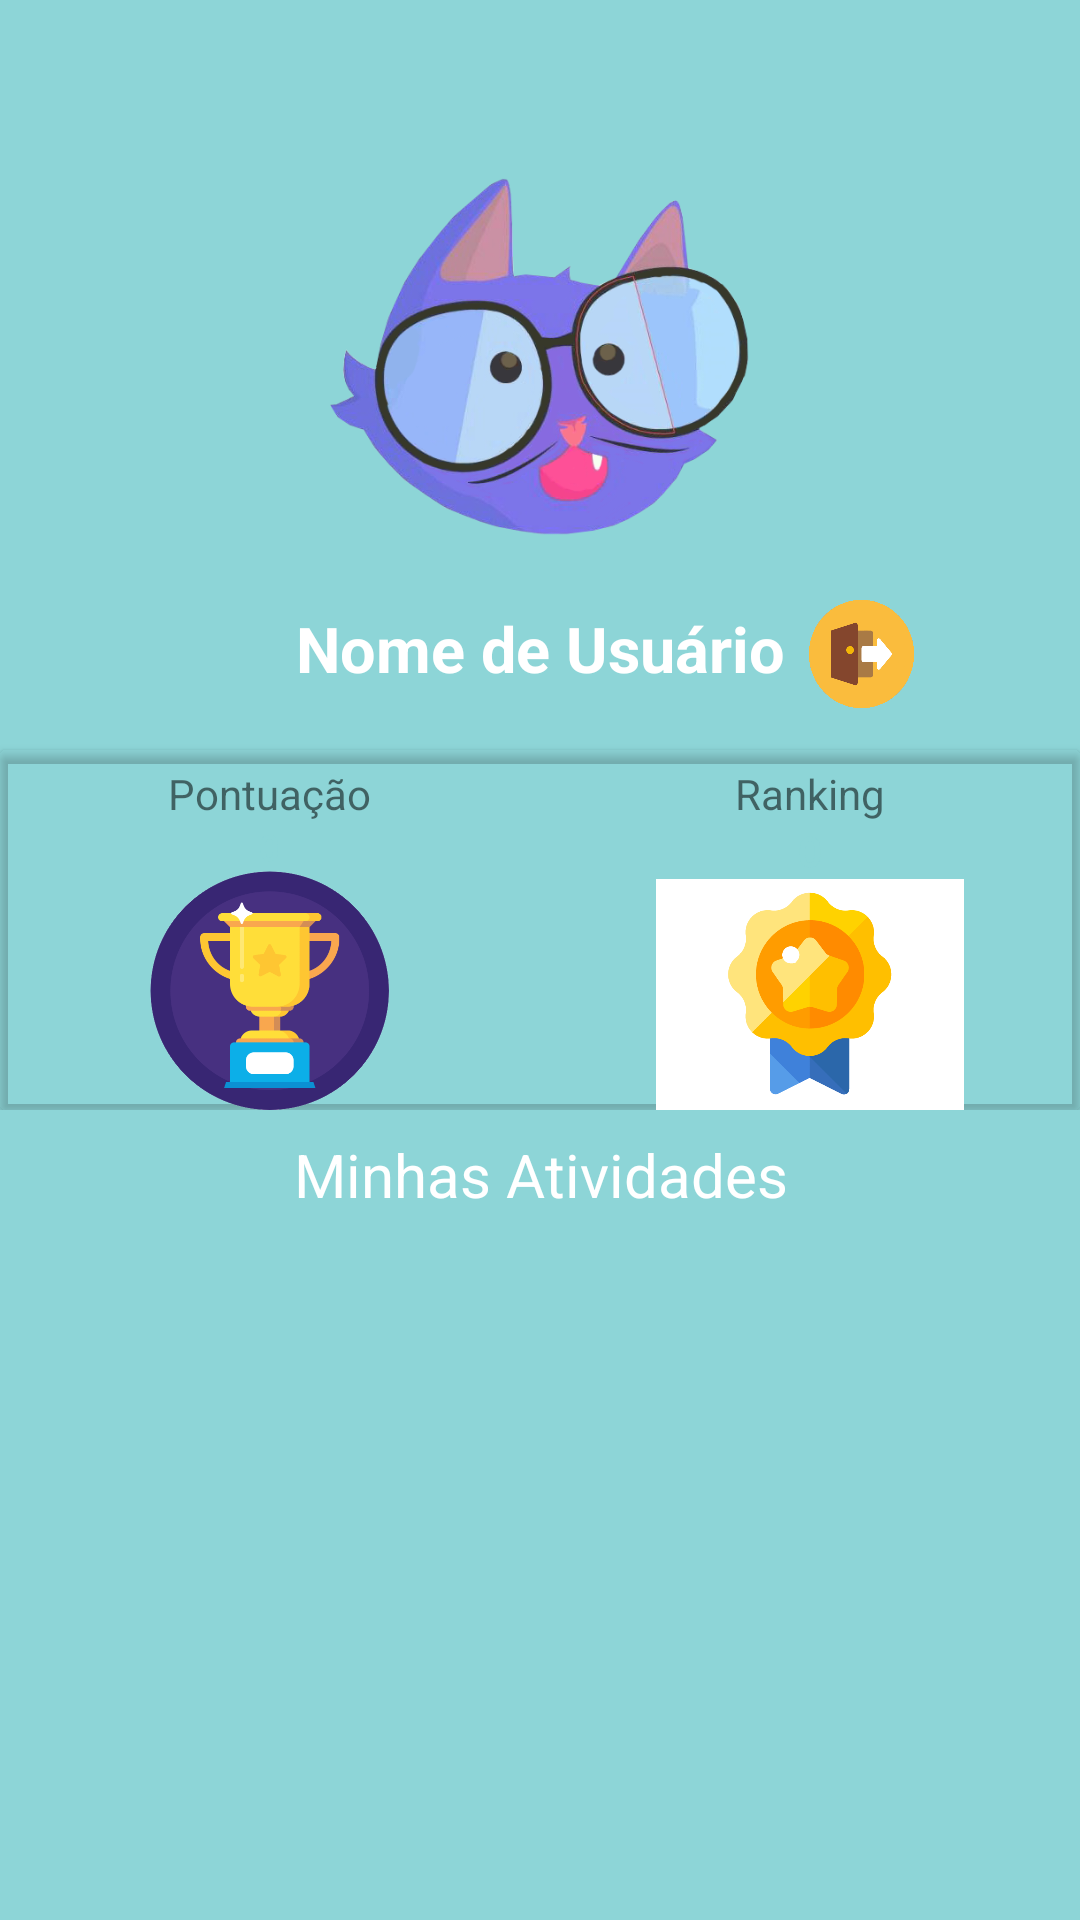

This screen was rendered from an Android layout file. Write that file and the resources it references.
<!-- AndroidManifest.xml: application theme AppTheme -->
<!-- res/layout/fragment_perfil.xml -->
<?xml version="1.0" encoding="utf-8"?>
<RelativeLayout xmlns:android="http://schemas.android.com/apk/res/android"
    xmlns:app="http://schemas.android.com/apk/res-auto"
    xmlns:tools="http://schemas.android.com/tools"
    android:layout_width="match_parent"
    android:layout_height="match_parent"
    android:orientation="horizontal"
    android:background="@color/colorPrimary">


    <RelativeLayout
        android:layout_width="match_parent"
        android:layout_height="370dp">

        <android.support.constraint.ConstraintLayout
            android:layout_width="match_parent"
            android:layout_height="350dp"
            android:background="@color/colorPrimary"
            android:orientation="vertical">

            <ImageView
                android:id="@+id/image_perfil"
                android:layout_width="150dp"
                android:layout_height="150dp"
                android:layout_gravity="center_horizontal"
                android:layout_marginStart="8dp"
                android:layout_marginTop="44dp"
                android:layout_marginEnd="8dp"
                android:src="@drawable/cat"
                app:layout_constraintEnd_toEndOf="parent"
                app:layout_constraintStart_toStartOf="parent"
                app:layout_constraintTop_toTopOf="parent" />

            <TextView
                android:id="@+id/name_perfil"
                android:layout_width="wrap_content"
                android:layout_height="wrap_content"
                android:layout_gravity="center_horizontal"
                android:layout_marginStart="8dp"
                android:layout_marginTop="8dp"
                android:layout_marginEnd="8dp"
                android:text="Nome de Usuário"
                android:textColor="#fff"
                android:textSize="21sp"
                android:textStyle="bold"
                app:layout_constraintEnd_toEndOf="parent"
                app:layout_constraintStart_toStartOf="parent"
                app:layout_constraintTop_toBottomOf="@+id/image_perfil" />

            <Button
                android:id="@+id/logout"
                android:layout_width="35dp"
                android:layout_height="36dp"
                android:layout_marginStart="8dp"
                android:layout_marginTop="200dp"
                android:layout_marginEnd="8dp"
                android:background="@drawable/logout"
                app:layout_constraintEnd_toEndOf="parent"
                app:layout_constraintHorizontal_bias="0.0"
                app:layout_constraintStart_toEndOf="@+id/name_perfil"
                app:layout_constraintTop_toTopOf="parent" />
        </android.support.constraint.ConstraintLayout>

        <android.support.v7.widget.CardView
            android:layout_width="400dp"
            android:layout_height="120dp"
            android:layout_centerHorizontal="true"
            android:layout_marginTop="250dp"
            app:cardBackgroundColor="@color/common_google_signin_btn_text_dark_default">

            <LinearLayout
                android:layout_width="match_parent"
                android:layout_height="match_parent"
                android:orientation="horizontal"
                android:weightSum="2">

                <LinearLayout
                    android:layout_width="0dp"
                    android:layout_height="match_parent"
                    android:layout_weight="1"
                    android:gravity="center"
                    android:orientation="vertical">

                    <TextView
                        android:layout_width="wrap_content"
                        android:layout_height="wrap_content"
                        android:layout_marginTop="5dp"
                        android:text="Pontuação"
                        android:textSize="14sp" />

                    <TextView
                        android:id="@+id/score"
                        android:layout_width="wrap_content"
                        android:layout_height="wrap_content"
                        android:text="0"
                        android:textColor="@color/colorPrimary"
                        android:textSize="12sp"
                        android:textStyle="bold" />

                    <ImageView
                        android:layout_width="wrap_content"
                        android:layout_height="wrap_content"
                        android:src="@drawable/trophy" />
                </LinearLayout>

                <LinearLayout
                    android:layout_width="0dp"
                    android:layout_height="match_parent"
                    android:layout_weight="1"
                    android:gravity="center"
                    android:orientation="vertical">

                    <TextView
                        android:layout_width="wrap_content"
                        android:layout_height="wrap_content"
                        android:layout_marginTop="5dp"
                        android:text="Ranking"
                        android:textSize="14sp" />

                    <TextView
                        android:id="@+id/ranking"
                        android:layout_width="wrap_content"
                        android:layout_height="wrap_content"
                        android:text="0"
                        android:textColor="@color/colorPrimary"
                        android:textSize="14sp"
                        android:textStyle="bold" />

                    <ImageView
                        android:layout_width="wrap_content"
                        android:layout_height="wrap_content"
                        android:src="@drawable/medal" />
                </LinearLayout>
            </LinearLayout>
        </android.support.v7.widget.CardView>
    </RelativeLayout>

    <android.support.constraint.ConstraintLayout
        android:layout_width="match_parent"
        android:layout_height="200dp"
        android:layout_marginTop="370dp"
        android:background="@color/colorPrimary">

        <TextView
            android:id="@+id/textView5"
            android:layout_width="wrap_content"
            android:layout_height="wrap_content"
            android:layout_marginStart="8dp"
            android:layout_marginTop="8dp"
            android:layout_marginEnd="8dp"
            android:text="Minhas Atividades"
            android:textColor="#fff"
            android:textSize="20dp"
            app:layout_constraintEnd_toEndOf="parent"
            app:layout_constraintHorizontal_bias="0.502"
            app:layout_constraintStart_toStartOf="parent"
            app:layout_constraintTop_toTopOf="parent" />

        <Button
            android:id="@+id/btn_minhas_provas_perfil"
            android:layout_width="150dp"
            android:layout_height="150dp"
            android:layout_marginStart="8dp"
            android:layout_marginTop="8dp"
            android:layout_marginEnd="8dp"
            android:layout_marginBottom="8dp"
            android:layout_weight="1"
            android:background="@drawable/list"
            app:layout_constraintBottom_toBottomOf="parent"
            app:layout_constraintEnd_toEndOf="parent"
            app:layout_constraintStart_toStartOf="parent"
            app:layout_constraintTop_toBottomOf="@+id/textView5" />


    </android.support.constraint.ConstraintLayout>

</RelativeLayout>
<!-- resources referenced by this layout -->
<resources>
  <color name="colorPrimary">#8dd5d7</color>
  <!-- drawable cat: png bitmap (drawable, 145798 bytes) -->
  <!-- drawable logout: png bitmap (drawable, 19816 bytes) -->
  <!-- drawable medal: png bitmap (drawable, 24714 bytes) -->
  <!-- drawable trophy: png bitmap (drawable, 39324 bytes) -->
  <style name="AppTheme" parent="Base.Theme.AppCompat.Light.DarkActionBar">
          
          <item name="colorPrimary">@color/colorPrimary</item>
          <item name="colorPrimaryDark">@color/colorPrimaryDark</item>
          <item name="colorAccent">@color/colorAccent</item>
          <item name="android:colorForeground">@color/foreground_material_light</item>
      </style>
  <color name="colorPrimaryDark">#135051</color>
  <color name="colorAccent">#FF4081</color>
</resources>
